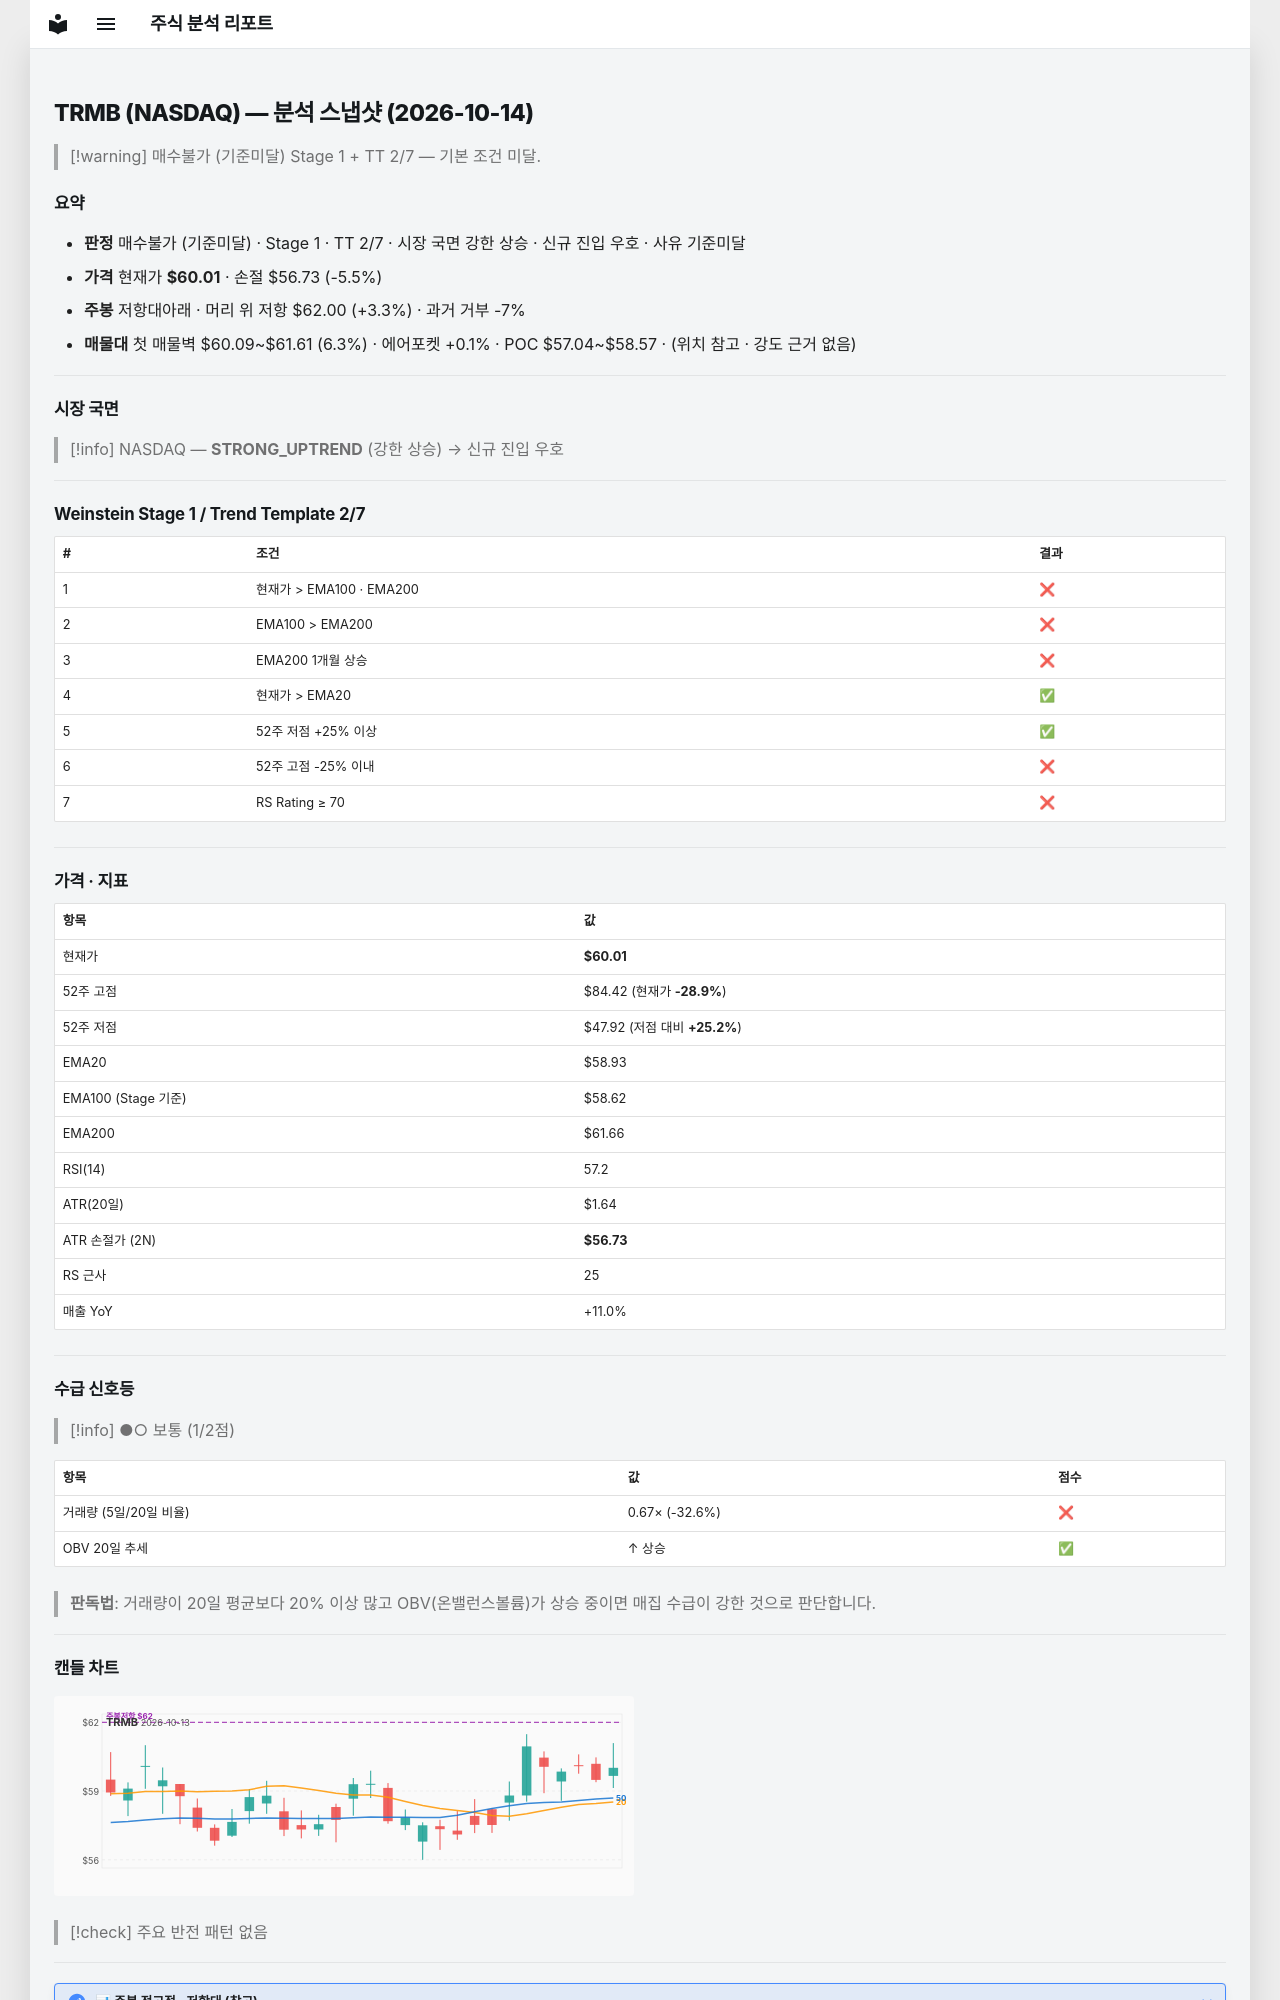

repository: soloandco/stock-reports · page: snapshots/TRMB-2026-10-14/index.html · generator: mkdocs

---
type: analysis-snapshot
title: TRMB 분석 스냅샷
ticker: TRMB
market: NASDAQ
created: 2026-10-14
updated: 2026-10-14
bar-date: 2026-10-13
verdict: 매수불가
verdict-reason: 기준미달
real-rr: 0.60
sma50-gap-pct: 1.8
weekly-position: 저항대아래
weekly-overhead-price: 62.00
weekly-overhead-pct: 3.3
stage: 1
trend-template-score: 2
tt-max: 7
ma-set: ema-20-100-200
price: 60.01499938964844
stop-price: 56.731537332990264
market-regime: STRONG_UPTREND
supply-demand-score: 1/2
supply-demand-label: 보통
status: tracking
tags:
  - stock-agent
  - watchlist
  - TRMB
  - analysis
related:
  - "[[analysis-template]]"
---

# TRMB (NASDAQ) — 분석 스냅샷 (2026-10-14)

> [!warning] 매수불가 (기준미달)
> Stage 1 + TT 2/7 — 기본 조건 미달.

## 요약

- **판정** 매수불가 (기준미달) · Stage 1 · TT 2/7 · 시장 국면 강한 상승 · 신규 진입 우호 · 사유 기준미달
- **가격** 현재가 **$60.01** · 손절 $56.73 (-5.5%)
- **주봉** 저항대아래 · 머리 위 저항 $62.00 (+3.3%) · 과거 거부 -7%
- **매물대** 첫 매물벽 $60.09~$61.61 (6.3%) · 에어포켓 +0.1% · POC $57.04~$58.57 · (위치 참고 · 강도 근거 없음)

---

## 시장 국면

> [!info] NASDAQ — **STRONG_UPTREND** (강한 상승) → 신규 진입 우호

---

## Weinstein Stage 1 / Trend Template 2/7

| # | 조건 | 결과 |
|---|------|------|
| 1 | 현재가 > EMA100 · EMA200 | ❌ |
| 2 | EMA100 > EMA200 | ❌ |
| 3 | EMA200 1개월 상승 | ❌ |
| 4 | 현재가 > EMA20 | ✅ |
| 5 | 52주 저점 +25% 이상 | ✅ |
| 6 | 52주 고점 -25% 이내 | ❌ |
| 7 | RS Rating ≥ 70 | ❌ |

---

## 가격 · 지표

| 항목 | 값 |
|------|---|
| 현재가 | **$60.01** |
| 52주 고점 | $84.42 (현재가 **-28.9%**) |
| 52주 저점 | $47.92 (저점 대비 **+25.2%**) |
| EMA20 | $58.93 |
| EMA100 (Stage 기준) | $58.62 |
| EMA200 | $61.66 |
| RSI(14) | 57.2 |
| ATR(20일) | $1.64 |
| ATR 손절가 (2N) | **$56.73** |
| RS 근사 | 25 |
| 매출 YoY | +11.0% |

---
## 수급 신호등

> [!info] ●○ 보통 (1/2점)

| 항목 | 값 | 점수 |
|------|------|------|
| 거래량 (5일/20일 비율) | 0.67× (-32.6%) | ❌ |
| OBV 20일 추세 | ↑ 상승 | ✅ |

> **판독법**: 거래량이 20일 평균보다 20% 이상 많고 OBV(온밸런스볼륨)가 상승 중이면 매집 수급이 강한 것으로 판단합니다.

---
